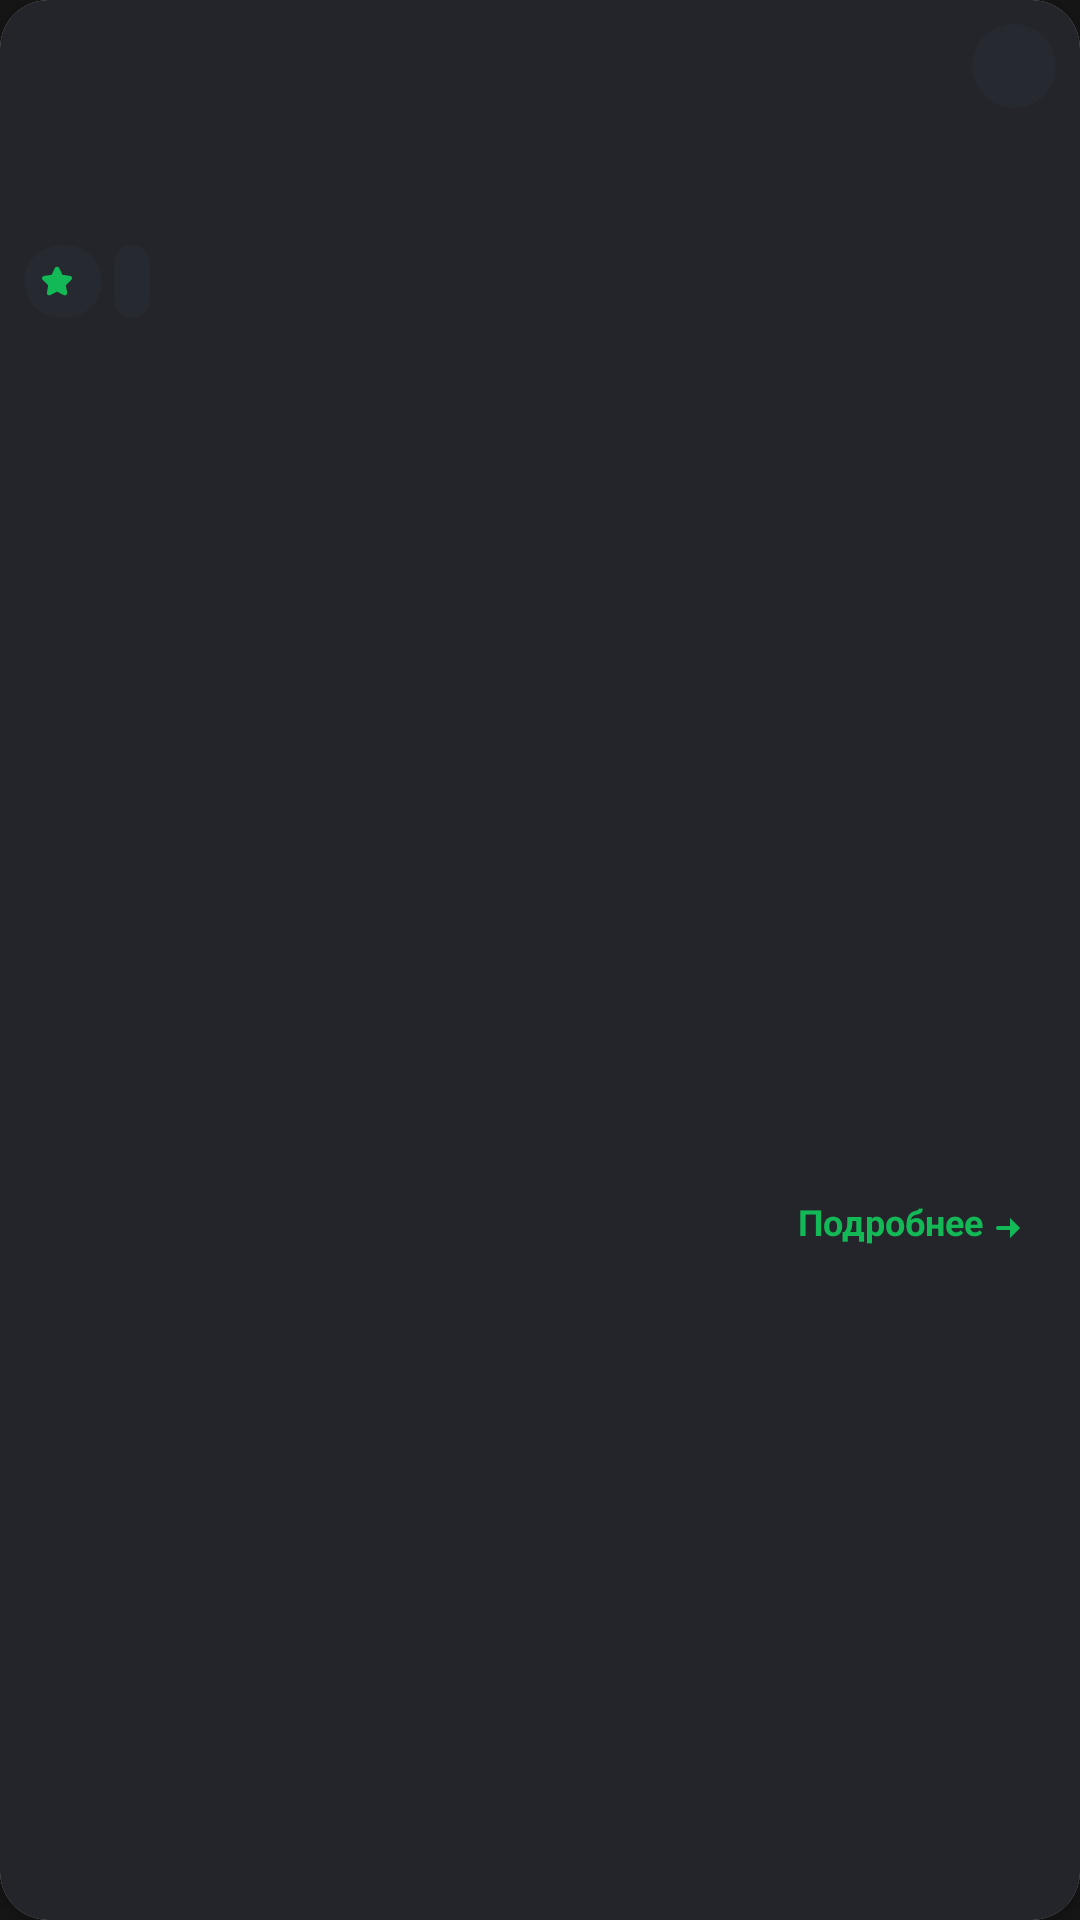

Write the Android layout XML for this screen, with the resource values it uses.
<!-- AndroidManifest.xml: application theme Theme.ThousandsOfCourses -->
<!-- res/layout/course_card.xml -->
<?xml version="1.0" encoding="utf-8"?>
<androidx.cardview.widget.CardView xmlns:android="http://schemas.android.com/apk/res/android"
    xmlns:app="http://schemas.android.com/apk/res-auto"
    xmlns:tools="http://schemas.android.com/tools"
    android:layout_width="match_parent"
    android:layout_height="wrap_content"
    app:cardCornerRadius="16dp">

    <androidx.constraintlayout.widget.ConstraintLayout
        android:layout_width="match_parent"
        android:layout_height="match_parent"
        android:background="?attr/colorSurface">

        <ImageView
            android:id="@+id/ivCourseImage"
            android:layout_width="0dp"
            android:layout_height="114dp"
            android:contentDescription="@string/course_image"
            android:scaleType="centerCrop"
            app:layout_constraintEnd_toEndOf="parent"
            app:layout_constraintStart_toStartOf="parent"
            app:layout_constraintTop_toTopOf="parent"
            tools:src="@drawable/course_image" />

        <ImageView
            android:id="@+id/btnIsFavorite"
            android:layout_width="28dp"
            android:layout_height="28dp"
            android:layout_margin="8dp"
            android:background="@drawable/round_glass_background"
            android:contentDescription="@string/is_course_favorite"
            android:padding="7.5dp"
            android:scaleType="centerCrop"
            android:src="@drawable/ic_not_favorite"
            app:layout_constraintEnd_toEndOf="@id/ivCourseImage"
            app:layout_constraintTop_toTopOf="@id/ivCourseImage" />

        <LinearLayout
            android:id="@+id/llRatingCard"
            android:layout_width="wrap_content"
            android:layout_height="wrap_content"
            android:layout_marginStart="8dp"
            android:layout_marginBottom="8dp"
            android:background="@drawable/rounded_glass_background"
            android:gravity="center"
            android:orientation="horizontal"
            android:paddingHorizontal="6dp"
            android:paddingVertical="4dp"
            app:layout_constraintBottom_toBottomOf="@id/ivCourseImage"
            app:layout_constraintStart_toStartOf="@id/ivCourseImage">

            <ImageView
                android:id="@+id/ivRatingStar"
                android:layout_width="wrap_content"
                android:layout_height="wrap_content"
                android:layout_marginEnd="4dp"
                android:contentDescription="@string/star"
                android:src="@drawable/ic_star" />

            <TextView
                android:id="@+id/tvRating"
                android:layout_width="wrap_content"
                android:layout_height="wrap_content"
                android:fontFamily="sans-serif"
                android:textColor="?attr/colorOnSurface"
                android:textSize="12sp"
                tools:text="3.9" />

        </LinearLayout>

        <TextView
            android:id="@+id/tvDate"
            android:layout_width="wrap_content"
            android:layout_height="wrap_content"
            android:layout_marginStart="4dp"
            android:layout_marginBottom="8dp"
            android:background="@drawable/rounded_glass_background"
            android:fontFamily="sans-serif"
            android:paddingHorizontal="6dp"
            android:paddingVertical="4dp"
            android:textColor="?attr/colorOnSurface"
            android:textSize="12sp"
            app:layout_constraintBottom_toBottomOf="@id/ivCourseImage"
            app:layout_constraintStart_toEndOf="@id/llRatingCard"
            tools:text="10 Сентября 2024" />

        <TextView
            android:id="@+id/tvTitle"
            android:layout_width="0dp"
            android:layout_height="wrap_content"
            android:layout_marginHorizontal="16dp"
            android:layout_marginTop="16dp"
            android:fontFamily="sans-serif-medium"
            android:textColor="?attr/colorOnSurface"
            android:textSize="16sp"
            app:layout_constraintEnd_toEndOf="parent"
            app:layout_constraintStart_toStartOf="parent"
            app:layout_constraintTop_toBottomOf="@id/ivCourseImage"
            tools:text="3D-дженералист" />

        <TextView
            android:id="@+id/tvDescription"
            android:layout_width="0dp"
            android:layout_height="wrap_content"
            android:layout_marginHorizontal="16dp"
            android:layout_marginTop="12dp"
            android:ellipsize="end"
            android:fontFamily="sans-serif"
            android:maxLines="2"
            android:textColor="?attr/colorOnSurfaceInverse"
            android:textSize="12sp"
            app:layout_constraintEnd_toEndOf="parent"
            app:layout_constraintStart_toStartOf="parent"
            app:layout_constraintTop_toBottomOf="@id/tvTitle"
            tools:text="Освой профессию 3D-дженералиста и стань универсальным специалистом, который умеет создавать 3D-модели, текстуры и анимации." />

        <TextView
            android:id="@+id/tvPrice"
            android:layout_width="0dp"
            android:layout_height="wrap_content"
            android:layout_marginStart="16dp"
            android:layout_marginTop="10dp"
            android:layout_marginBottom="16dp"
            android:fontFamily="sans-serif-medium"
            android:textColor="?attr/colorOnSurface"
            android:textSize="16sp"
            app:layout_constraintBottom_toBottomOf="parent"
            app:layout_constraintEnd_toStartOf="@id/btnMore"
            app:layout_constraintStart_toStartOf="parent"
            app:layout_constraintTop_toBottomOf="@id/tvDescription"
            tools:text="12 000 ₽" />

        <LinearLayout
            android:id="@+id/btnMore"
            android:layout_width="0dp"
            android:layout_height="wrap_content"
            android:layout_marginEnd="16dp"
            android:gravity="center_vertical|end"
            android:orientation="horizontal"
            app:layout_constraintBottom_toBottomOf="@id/tvPrice"
            app:layout_constraintEnd_toEndOf="parent"
            app:layout_constraintStart_toEndOf="@id/tvPrice"
            app:layout_constraintTop_toTopOf="@id/tvPrice"
            tools:ignore="UseCompoundDrawables">

            <TextView
                android:id="@+id/tvMore"
                android:layout_width="wrap_content"
                android:layout_height="wrap_content"
                android:fontFamily="sans-serif"
                android:text="@string/more"
                android:textColor="?attr/colorPrimary"
                android:textSize="12sp"
                android:textStyle="bold" />

            <ImageView
                android:layout_width="16dp"
                android:layout_height="16dp"
                android:layout_marginTop="2dp"
                android:contentDescription="@string/more"
                android:padding="4dp"
                android:scaleType="centerCrop"
                android:src="@drawable/ic_arrow_right_short" />

        </LinearLayout>

    </androidx.constraintlayout.widget.ConstraintLayout>

</androidx.cardview.widget.CardView>
<!-- resources referenced by this layout -->
<resources>
  <!-- drawable course_image: webp bitmap (drawable, 29742 bytes) -->
  <!-- drawable ic_arrow_right_short (drawable) -->
  <vector xmlns:android="http://schemas.android.com/apk/res/android"
      android:width="8dp"
      android:height="8dp"
      android:viewportWidth="8"
      android:viewportHeight="8">
  
      <path
          android:fillColor="?attr/colorPrimary"
          android:pathData="M0.0079,3.9923C0.0079,3.6243 0.3066,3.3257 0.6746,3.3257H4.6746V0.659L8.0079,3.9923L4.6746,7.3257V4.659H0.6746C0.3066,4.659 0.0079,4.3603 0.0079,3.9923Z" />
  
  </vector>
  <!-- drawable ic_star (drawable) -->
  <vector xmlns:android="http://schemas.android.com/apk/res/android"
      android:width="10dp"
      android:height="10dp"
      android:viewportWidth="10"
      android:viewportHeight="10">
  
      <path
          android:fillColor="?attr/colorPrimary"
          android:pathData="M5.012,0.221C4.726,0.221 4.435,0.398 4.262,0.752L3.2,2.938L0.78,3.282C0.001,3.39 -0.251,4.154 0.311,4.703L2.06,6.405L1.654,8.795C1.521,9.568 2.162,10.036 2.857,9.669C3.125,9.527 4.505,8.812 5.012,8.545L7.167,9.669C7.862,10.036 8.506,9.569 8.369,8.795L7.948,6.405L9.697,4.703C10.262,4.156 10.023,3.392 9.244,3.282L6.808,2.938L5.761,0.752C5.589,0.398 5.297,0.221 5.012,0.221Z" />
  
  </vector>
  <!-- drawable round_glass_background (drawable) -->
  <?xml version="1.0" encoding="utf-8"?>
  <shape xmlns:android="http://schemas.android.com/apk/res/android"
      android:shape="oval">
  
      <solid android:color="@color/glass" />
  
  </shape>
  <!-- drawable rounded_glass_background (drawable) -->
  <?xml version="1.0" encoding="utf-8"?>
  <shape xmlns:android="http://schemas.android.com/apk/res/android"
      android:shape="rectangle">
  
      <corners android:radius="30dp" />
  
      <solid android:color="@color/glass" />
  
  </shape>
  <string name="course_image">Изображение курса</string>
  <string name="is_course_favorite">Является ли курс избранным</string>
  <string name="more">Подробнее</string>
  <string name="star">Звезда</string>
  <style name="Theme.ThousandsOfCourses" parent="Base.Theme.ThousandsOfCourses">
  
          <item name="elevationOverlayEnabled">false</item>
  
          <item name="colorPrimary">@color/green</item>
          <item name="colorOnPrimary">@color/white</item>
  
          <item name="android:colorBackground">@color/dark</item>
          <item name="colorOnBackground">@color/white</item>
  
          <item name="colorSurface">@color/dark_grey</item>
          <item name="colorOnSurface">@color/white</item>
          <item name="colorOnSurfaceInverse">@color/white70opacity</item>
  
          <item name="colorSurfaceVariant">@color/light_grey</item>
          <item name="colorOnSurfaceVariant">@color/white</item>
  
          <item name="colorSurfaceContainer">@color/dark_grey</item>
  
          <item name="colorOutline">@color/stroke_grey</item>
          <item name="android:textColorHint">@color/white50opacity</item>
  
      </style>
  <color name="glass">#32333A4D</color>
  <style name="Base.Theme.ThousandsOfCourses" parent="Theme.Material3.DayNight.NoActionBar" />
  <color name="green">#12B956</color>
  <color name="white">#F2F2F3</color>
  <color name="dark">#151515</color>
  <color name="dark_grey">#24252A</color>
  <color name="white70opacity">#B2F2F2F3</color>
  <color name="light_grey">#32333A</color>
  <color name="stroke_grey">#4D555E</color>
  <color name="white50opacity">#80F2F2F3</color>
</resources>
